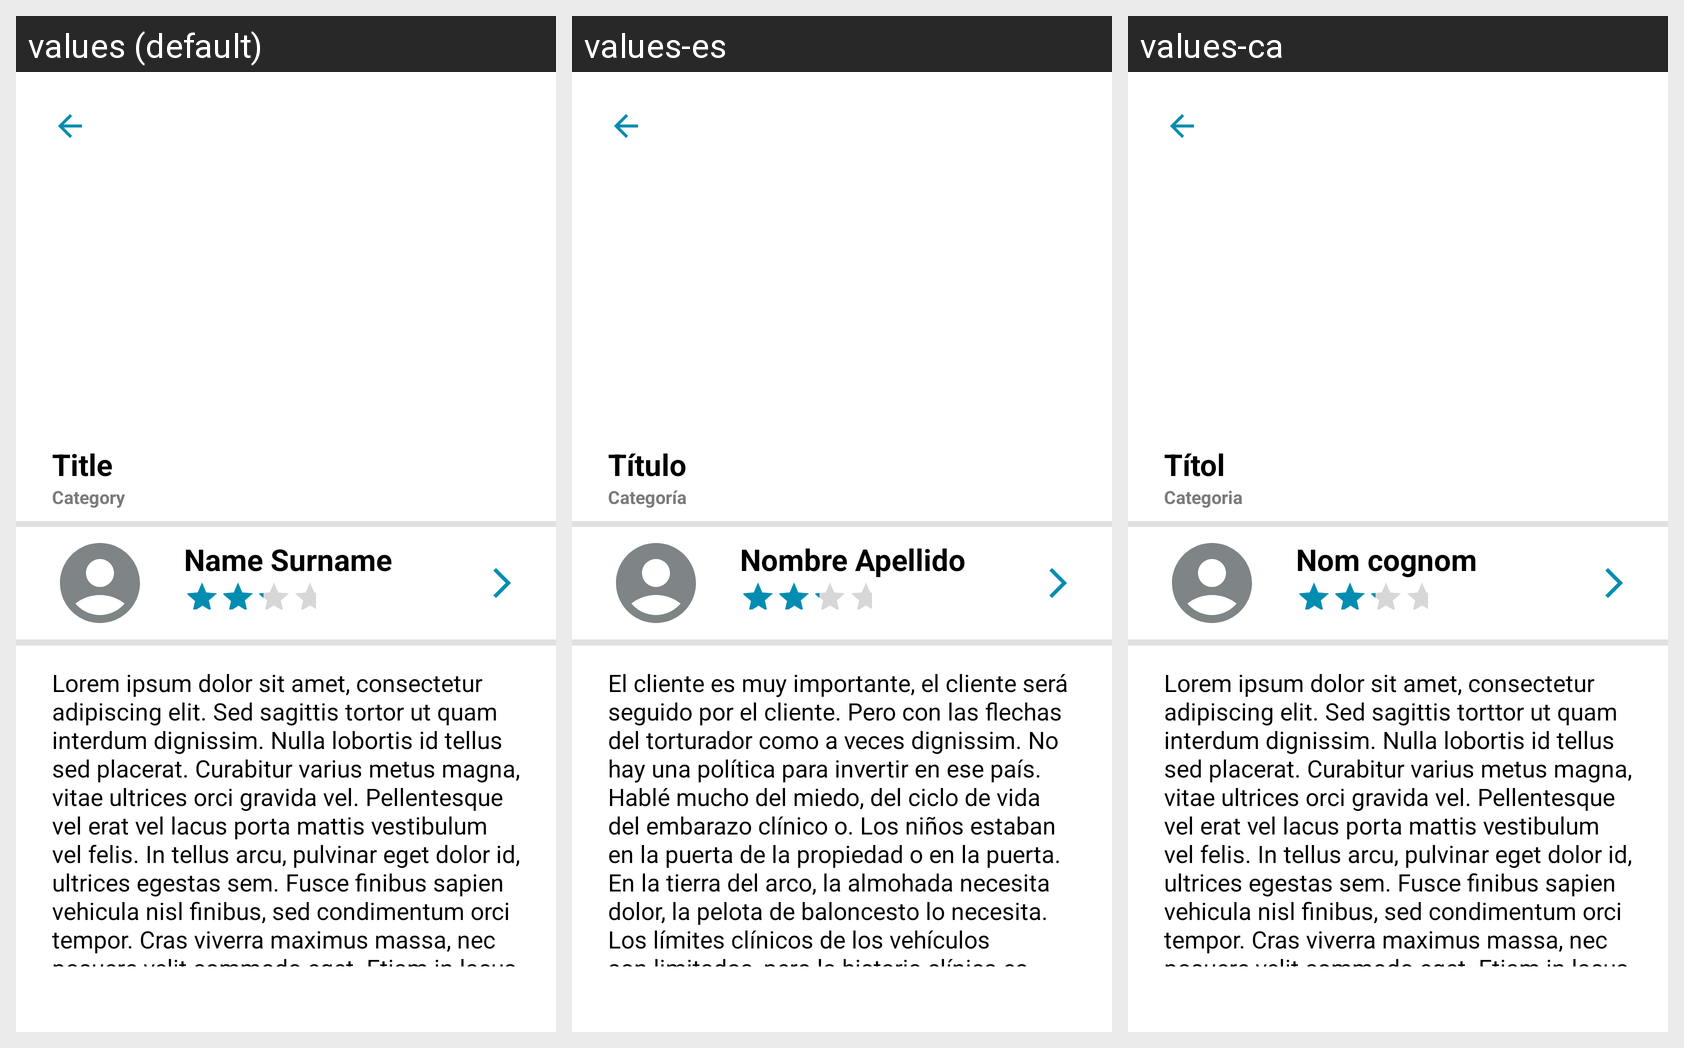

Locale-by-locale string values for the Android screen shown in this grid:
Android screen res/layout/fragment_view_service_admin.xml rendered under 3 locales, left to right: values (default), values-es, values-ca. Device: Nexus 5 (rendered at 1080×1920; each locale shown at half size, 540×960, under a caption strip naming it); theme Theme.LetMeDoIt.
Strings drawn on this screen, with the default value and each locale's value (text and hints the layout hard-codes, and strings that could not be matched under every locale, appear in the picture but are not listed):

tittle
  values: Title
  values-es: Título
  values-ca: Títol

category
  values: Category
  values-es: Categoría
  values-ca: Categoria

txt_name_surname
  values: Name Surname
  values-es: Nombre Apellido
  values-ca: Nom cognom

lorem_text
  values: Lorem ipsum dolor sit amet, consectetur adipiscing elit. Sed sagittis tortor ut quam interdum dignissim. Nulla lobortis id tellus sed placerat. Curabitur varius metus magna, vitae ultrices orci gravida vel. Pellentesque vel erat vel lacus porta mattis vestibulum vel felis. In tellus arcu, pulvinar eget dolor id, ultrices egestas sem. Fusce finibus sapien vehicula nisl finibus, sed condimentum …[clipped]
  values-es: El cliente es muy importante, el cliente será seguido por el cliente. Pero con las flechas del torturador como a veces dignissim. No hay una política para invertir en ese país. Hablé mucho del miedo, del ciclo de vida del embarazo clínico o. Los niños estaban en la puerta de la propiedad o en la puerta. En la tierra del arco, la almohada necesita dolor, la pelota de baloncesto lo necesita. Los …[clipped]
  values-ca: Lorem ipsum dolor sit amet, consectetur adipiscing elit. Sed sagittis torttor ut quam interdum dignissim. Nulla lobortis id tellus sed placerat. Curabitur varius metus magna, vitae ultrices orci gravida vel. Pellentesque vel erat vel lacus porta mattis vestibulum vel felis. In tellus arcu, pulvinar eget dolor id, ultrices egestas sem. Fusce finibus sapien vehicula nisl finibus, sed condimentum …[clipped]
